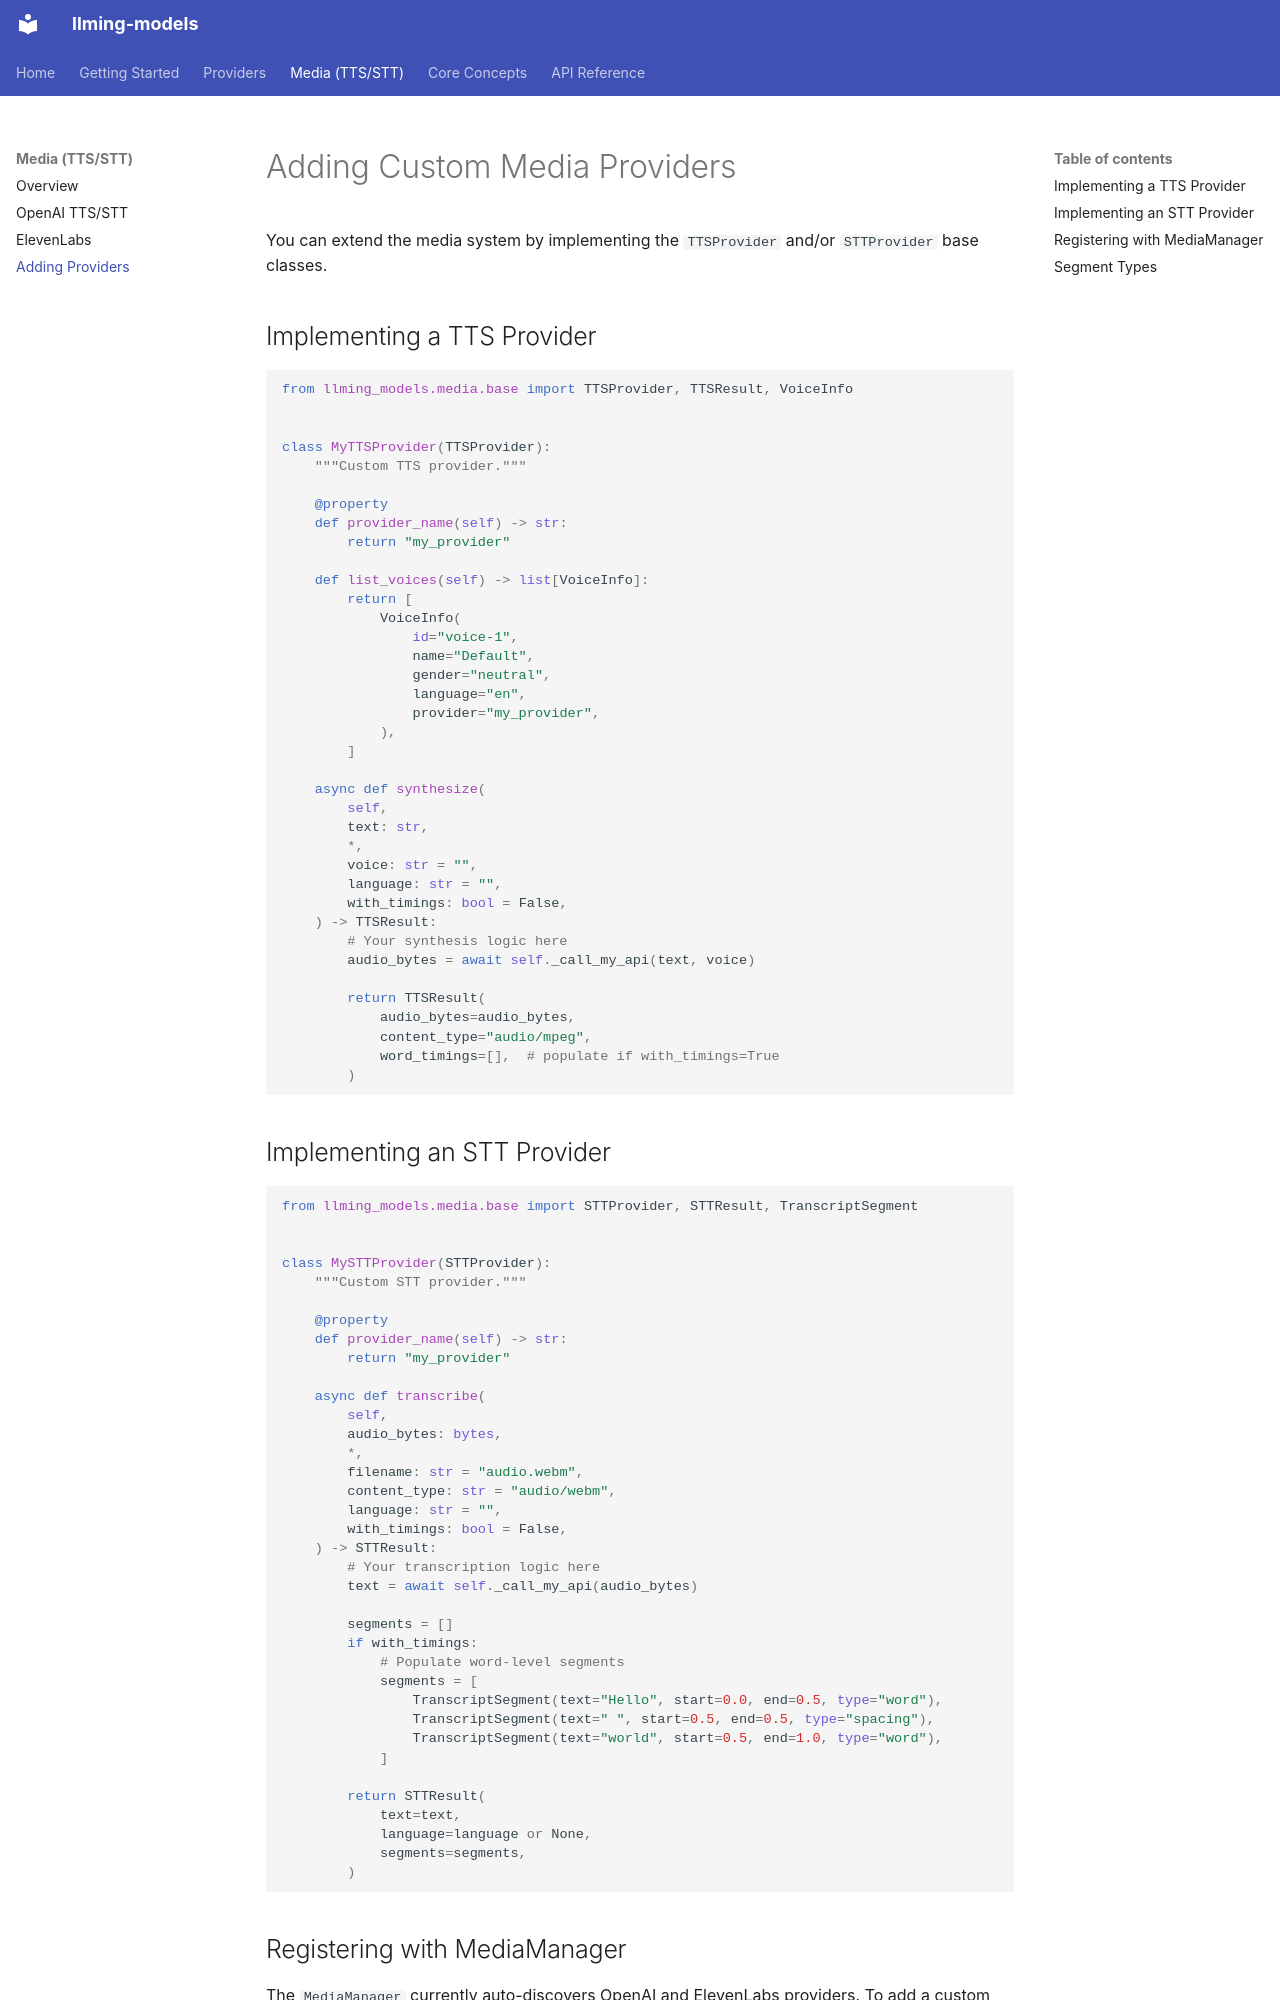

repository: Alyxion/llming-models · page: media/custom/index.html · generator: mkdocs

# Adding Custom Media Providers

You can extend the media system by implementing the `TTSProvider` and/or `STTProvider` base classes.

## Implementing a TTS Provider

```python
from llming_models.media.base import TTSProvider, TTSResult, VoiceInfo


class MyTTSProvider(TTSProvider):
    """Custom TTS provider."""

    @property
    def provider_name(self) -> str:
        return "my_provider"

    def list_voices(self) -> list[VoiceInfo]:
        return [
            VoiceInfo(
                id="voice-1",
                name="Default",
                gender="neutral",
                language="en",
                provider="my_provider",
            ),
        ]

    async def synthesize(
        self,
        text: str,
        *,
        voice: str = "",
        language: str = "",
        with_timings: bool = False,
    ) -> TTSResult:
        # Your synthesis logic here
        audio_bytes = await self._call_my_api(text, voice)

        return TTSResult(
            audio_bytes=audio_bytes,
            content_type="audio/mpeg",
            word_timings=[],  # populate if with_timings=True
        )
```

## Implementing an STT Provider

```python
from llming_models.media.base import STTProvider, STTResult, TranscriptSegment


class MySTTProvider(STTProvider):
    """Custom STT provider."""

    @property
    def provider_name(self) -> str:
        return "my_provider"

    async def transcribe(
        self,
        audio_bytes: bytes,
        *,
        filename: str = "audio.webm",
        content_type: str = "audio/webm",
        language: str = "",
        with_timings: bool = False,
    ) -> STTResult:
        # Your transcription logic here
        text = await self._call_my_api(audio_bytes)

        segments = []
        if with_timings:
            # Populate word-level segments
            segments = [
                TranscriptSegment(text="Hello", start=0.0, end=0.5, type="word"),
                TranscriptSegment(text=" ", start=0.5, end=0.5, type="spacing"),
                TranscriptSegment(text="world", start=0.5, end=1.0, type="word"),
            ]

        return STTResult(
            text=text,
            language=language or None,
            segments=segments,
        )
```
